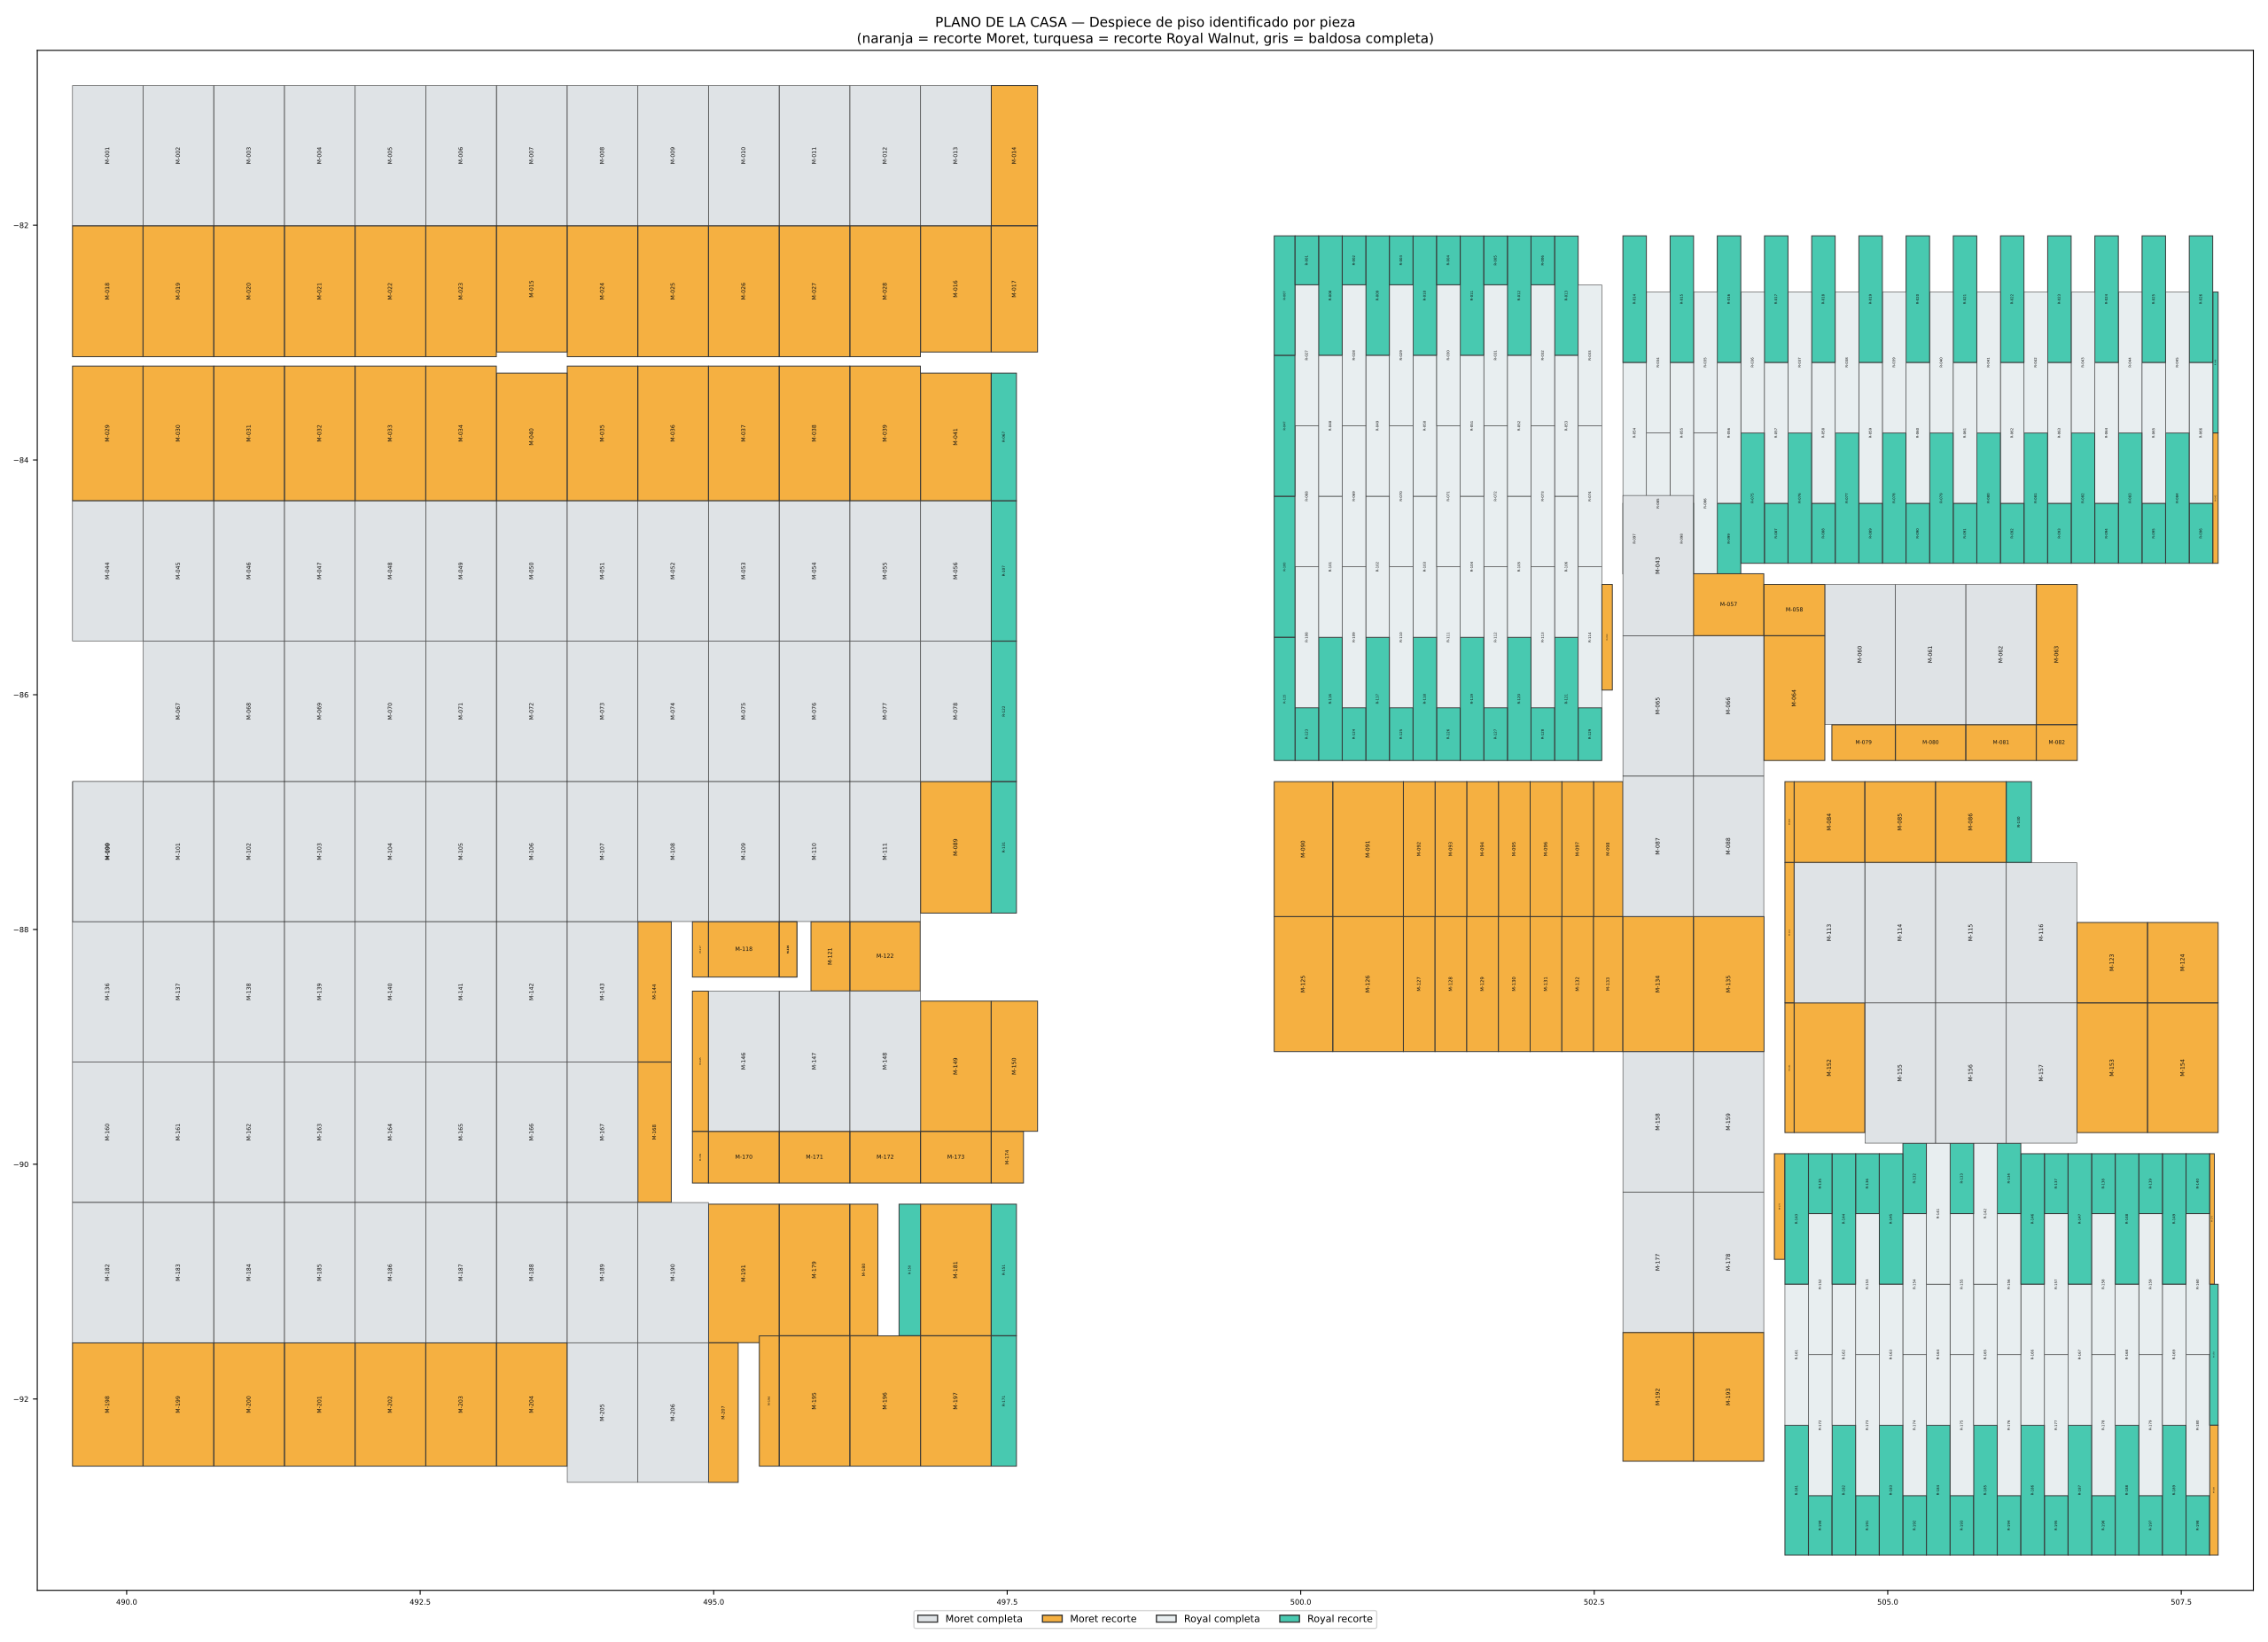

Here is the Python script that generated this plot:
#!/usr/bin/env python3
# -*- coding: utf-8 -*-
"""
plano_casa.py
=============

Genera el PLANO DE LA CASA con todo el despiece en su lugar real, donde CADA
pieza está identificada con un ID (ej. M-042 = Moret pieza 42, R-118 = Royal
Walnut pieza 118). Así sabes, pieza por pieza, cuál vas a recortar, cómo, y
dónde va instalada.

Cada recorte se enlaza con la baldosa del PLANO DE CORTE (plano_corte.pdf):
la columna "corte_de" dice de qué baldosa (M-01..M-79 / RW-01..RW-86) sale.

Salidas:
    plano_casa.dxf        -> el plano para AutoCAD (cada pieza con su ID)
    plano_casa.pdf        -> plano de la casa + tabla de recortes (ID -> cómo cortar)
    lista_piezas.csv      -> todas las piezas: ID, material, medida, tipo, ubicación, corte_de

Uso:
    python3 plano_casa.py  [piezas_piso.json]
"""

import json
import csv
import argparse
from collections import defaultdict

from optimizador_recortes import PISOS, CAJAS, ajustar, empaquetar, f2

PREFIJO = {"Moret": "M", "Royal Walnut": "R"}
PREFIJO_CORTE = {"Moret": "M", "Royal Walnut": "RW"}

# Colores (matplotlib / ACI para DXF)
ESTILO = {
    ("Moret", True):         {"face": "#dfe3e6", "aci": 8},   # completa: gris claro
    ("Moret", False):        {"face": "#f5b041", "aci": 30},  # recorte: naranja
    ("Royal Walnut", True):  {"face": "#e8eef0", "aci": 9},   # completa: gris azulado
    ("Royal Walnut", False): {"face": "#48c9b0", "aci": 4},   # recorte: turquesa
}


def asignar_ids_y_corte(piezas):
    """Numera las piezas por material (orden de lectura: arriba->abajo,
    izq->der) y calcula de qué baldosa de corte sale cada recorte."""
    por_material = defaultdict(list)
    for p in piezas:
        por_material[p["material"]].append(p)

    for material, ps in por_material.items():
        # Orden de lectura para numerar
        ps.sort(key=lambda p: (-p["y"], p["x"]))
        for i, p in enumerate(ps, 1):
            p["id"] = f'{PREFIJO[material]}-{i:03d}'

        # Empaquetar los recortes para saber de qué baldosa sale cada uno
        ancho, largo = PISOS[material]
        recortes = [p for p in ps if not p["completa"]]
        entradas = []
        for p in recortes:
            aw, al = ajustar(p["ancho"], p["largo"], ancho, largo)
            entradas.append((aw, al, p["id"]))
        baldosas = empaquetar(entradas, material, 0.0, False)
        pref = PREFIJO_CORTE[material]
        mapa = {}
        for idx, b in enumerate(baldosas, 1):
            etiqueta = f"{pref}-{idx:02d}"
            for (x, y, w, l, pid, rot) in b.piezas:
                mapa[pid] = etiqueta
        for p in ps:
            p["corte_de"] = mapa.get(p["id"], "")

    return piezas


# --------------------------------------------------------------------------
#  DXF
# --------------------------------------------------------------------------
def hacer_dxf(piezas, path):
    import ezdxf
    doc = ezdxf.new("R2010", setup=True)
    doc.units = ezdxf.units.M
    msp = doc.modelspace()

    layers = {
        "PISO-MORET-COMPLETA":  8,
        "PISO-MORET-RECORTE":   30,
        "PISO-ROYAL-COMPLETA":  9,
        "PISO-ROYAL-RECORTE":   4,
        "ID-TEXTO":             7,
        "ID-TEXTO-RECORTE":     1,
    }
    for n, c in layers.items():
        doc.layers.add(n).color = c

    def layer_de(p):
        mat = "MORET" if p["material"] == "Moret" else "ROYAL"
        tipo = "COMPLETA" if p["completa"] else "RECORTE"
        return f"PISO-{mat}-{tipo}"

    for p in piezas:
        x0, y0, w, h = p["x0"], p["y0"], p["wx"], p["hy"]
        ly = layer_de(p)
        msp.add_lwpolyline([(x0, y0), (x0 + w, y0), (x0 + w, y0 + h), (x0, y0 + h)],
                           close=True, dxfattribs={"layer": ly})
        # Relleno tenue sólo a los recortes (para que resalten)
        if not p["completa"]:
            est = ESTILO[(p["material"], False)]
            hatch = msp.add_hatch(color=est["aci"], dxfattribs={"layer": ly})
            hatch.set_solid_fill(est["aci"])
            hatch.paths.add_polyline_path(
                [(x0, y0), (x0 + w, y0), (x0 + w, y0 + h), (x0, y0 + h)], is_closed=True)
            hatch.transparency = 0.6
        # ID en el centro
        th = max(0.03, min(w, h) * 0.30)
        th = min(th, 0.09)
        tl = "ID-TEXTO-RECORTE" if not p["completa"] else "ID-TEXTO"
        t = msp.add_text(p["id"], dxfattribs={"layer": tl, "height": th})
        t.set_placement((p["x"], p["y"]), align=ezdxf.enums.TextEntityAlignment.MIDDLE_CENTER)

    doc.saveas(path)


# --------------------------------------------------------------------------
#  PDF (plano + tabla)
# --------------------------------------------------------------------------
def hacer_pdf(piezas, path):
    try:
        import matplotlib
        matplotlib.use("Agg")
        import matplotlib.pyplot as plt
        from matplotlib.patches import Rectangle, Patch
        from matplotlib.backends.backend_pdf import PdfPages
    except Exception as e:
        print(f"(PDF omitido: matplotlib no disponible: {e})")
        return

    xs0 = [p["x0"] for p in piezas]; ys0 = [p["y0"] for p in piezas]
    xs1 = [p["x0"] + p["wx"] for p in piezas]; ys1 = [p["y0"] + p["hy"] for p in piezas]
    minx, maxx = min(xs0), max(xs1)
    miny, maxy = min(ys0), max(ys1)
    ancho_plano = maxx - minx
    alto_plano = maxy - miny

    with PdfPages(path) as pdf:
        # ---- Página 1: PLANO DE LA CASA ----
        escala = 1.4
        fig, ax = plt.subplots(figsize=(ancho_plano * escala, alto_plano * escala + 1))
        for p in piezas:
            est = ESTILO[(p["material"], p["completa"])]
            ax.add_patch(Rectangle((p["x0"], p["y0"]), p["wx"], p["hy"],
                                   facecolor=est["face"], edgecolor="#333",
                                   lw=0.4 if p["completa"] else 0.7))
            fs = max(1.6, min(p["wx"], p["hy"]) * 14)
            fs = min(fs, 4.5)
            ax.text(p["x"], p["y"], p["id"], ha="center", va="center",
                    fontsize=fs, color="#111",
                    rotation=0 if p["wx"] >= p["hy"] else 90)
        ax.set_xlim(minx - 0.3, maxx + 0.3)
        ax.set_ylim(miny - 0.3, maxy + 0.3)
        ax.set_aspect("equal")
        ax.set_title("PLANO DE LA CASA — Despiece de piso identificado por pieza\n"
                     "(naranja = recorte Moret, turquesa = recorte Royal Walnut, "
                     "gris = baldosa completa)", fontsize=11)
        ax.legend(handles=[
            Patch(facecolor=ESTILO[("Moret", True)]["face"], edgecolor="#333", label="Moret completa"),
            Patch(facecolor=ESTILO[("Moret", False)]["face"], edgecolor="#333", label="Moret recorte"),
            Patch(facecolor=ESTILO[("Royal Walnut", True)]["face"], edgecolor="#333", label="Royal completa"),
            Patch(facecolor=ESTILO[("Royal Walnut", False)]["face"], edgecolor="#333", label="Royal recorte"),
        ], loc="upper center", ncol=4, fontsize=8, frameon=True, bbox_to_anchor=(0.5, -0.01))
        ax.tick_params(labelsize=6)
        fig.tight_layout()
        pdf.savefig(fig)
        plt.close(fig)

        # ---- Páginas siguientes: TABLA DE RECORTES ----
        recortes = [p for p in piezas if not p["completa"]]
        recortes.sort(key=lambda p: (p["material"], p["id"]))
        encab = ["ID pieza", "Material", "Medida a cortar (m)", "Tipo de corte",
                 "Cortar de baldosa", "Ubicación (x,y)"]
        por_pag = 34
        for ini in range(0, len(recortes), por_pag):
            grupo = recortes[ini:ini + por_pag]
            filas = []
            nombre_tipo = {"corte_largo": "a lo largo", "corte_ancho": "a lo ancho",
                           "corte_esquina": "en esquina"}
            for p in grupo:
                filas.append([
                    p["id"], p["material"],
                    f'{p["wx"]:.3f} x {p["hy"]:.3f}',
                    nombre_tipo.get(p["tipo_corte"], p["tipo_corte"]),
                    p.get("corte_de", ""),
                    f'({p["x"]:.2f}, {p["y"]:.2f})',
                ])
            fig, ax = plt.subplots(figsize=(11.7, 8.3))
            ax.axis("off")
            ax.set_title(f"Lista de recortes — cómo cortar cada pieza  "
                         f"(pág. {ini//por_pag + 1} de {(len(recortes)+por_pag-1)//por_pag})",
                         fontsize=12, pad=14)
            tabla = ax.table(cellText=filas, colLabels=encab, loc="upper center", cellLoc="center")
            tabla.auto_set_font_size(False)
            tabla.set_fontsize(7.5)
            tabla.scale(1, 1.35)
            for (r, c), cell in tabla.get_celld().items():
                if r == 0:
                    cell.set_facecolor("#34495e"); cell.set_text_props(color="white", weight="bold")
                elif c == 0:
                    cell.set_text_props(weight="bold")
            fig.tight_layout()
            pdf.savefig(fig)
            plt.close(fig)


def main():
    ap = argparse.ArgumentParser(description="Plano de la casa con el despiece identificado")
    ap.add_argument("piezas", nargs="?", default="piezas_piso.json")
    ap.add_argument("--dxf", default="plano_casa.dxf")
    ap.add_argument("--pdf", default="plano_casa.pdf")
    ap.add_argument("--csv", default="lista_piezas.csv")
    args = ap.parse_args()

    piezas = json.load(open(args.piezas, encoding="utf-8"))
    asignar_ids_y_corte(piezas)

    hacer_dxf(piezas, args.dxf)
    hacer_pdf(piezas, args.pdf)

    with open(args.csv, "w", newline="", encoding="utf-8-sig") as f:
        w = csv.writer(f)
        w.writerow(["id", "material", "completa", "tipo_corte",
                    "ancho_m", "largo_m", "x", "y", "cortar_de_baldosa"])
        for p in sorted(piezas, key=lambda p: p["id"]):
            w.writerow([p["id"], p["material"], "si" if p["completa"] else "no",
                        p["tipo_corte"], f'{p["wx"]:.3f}', f'{p["hy"]:.3f}',
                        p["x"], p["y"], p.get("corte_de", "")])

    nrec = sum(1 for p in piezas if not p["completa"])
    print(f"Piezas totales: {len(piezas)}  (recortes: {nrec})")
    print(f"Plano AutoCAD: {args.dxf}")
    print(f"Plano PDF:     {args.pdf}")
    print(f"Lista CSV:     {args.csv}")


if __name__ == "__main__":
    main()
